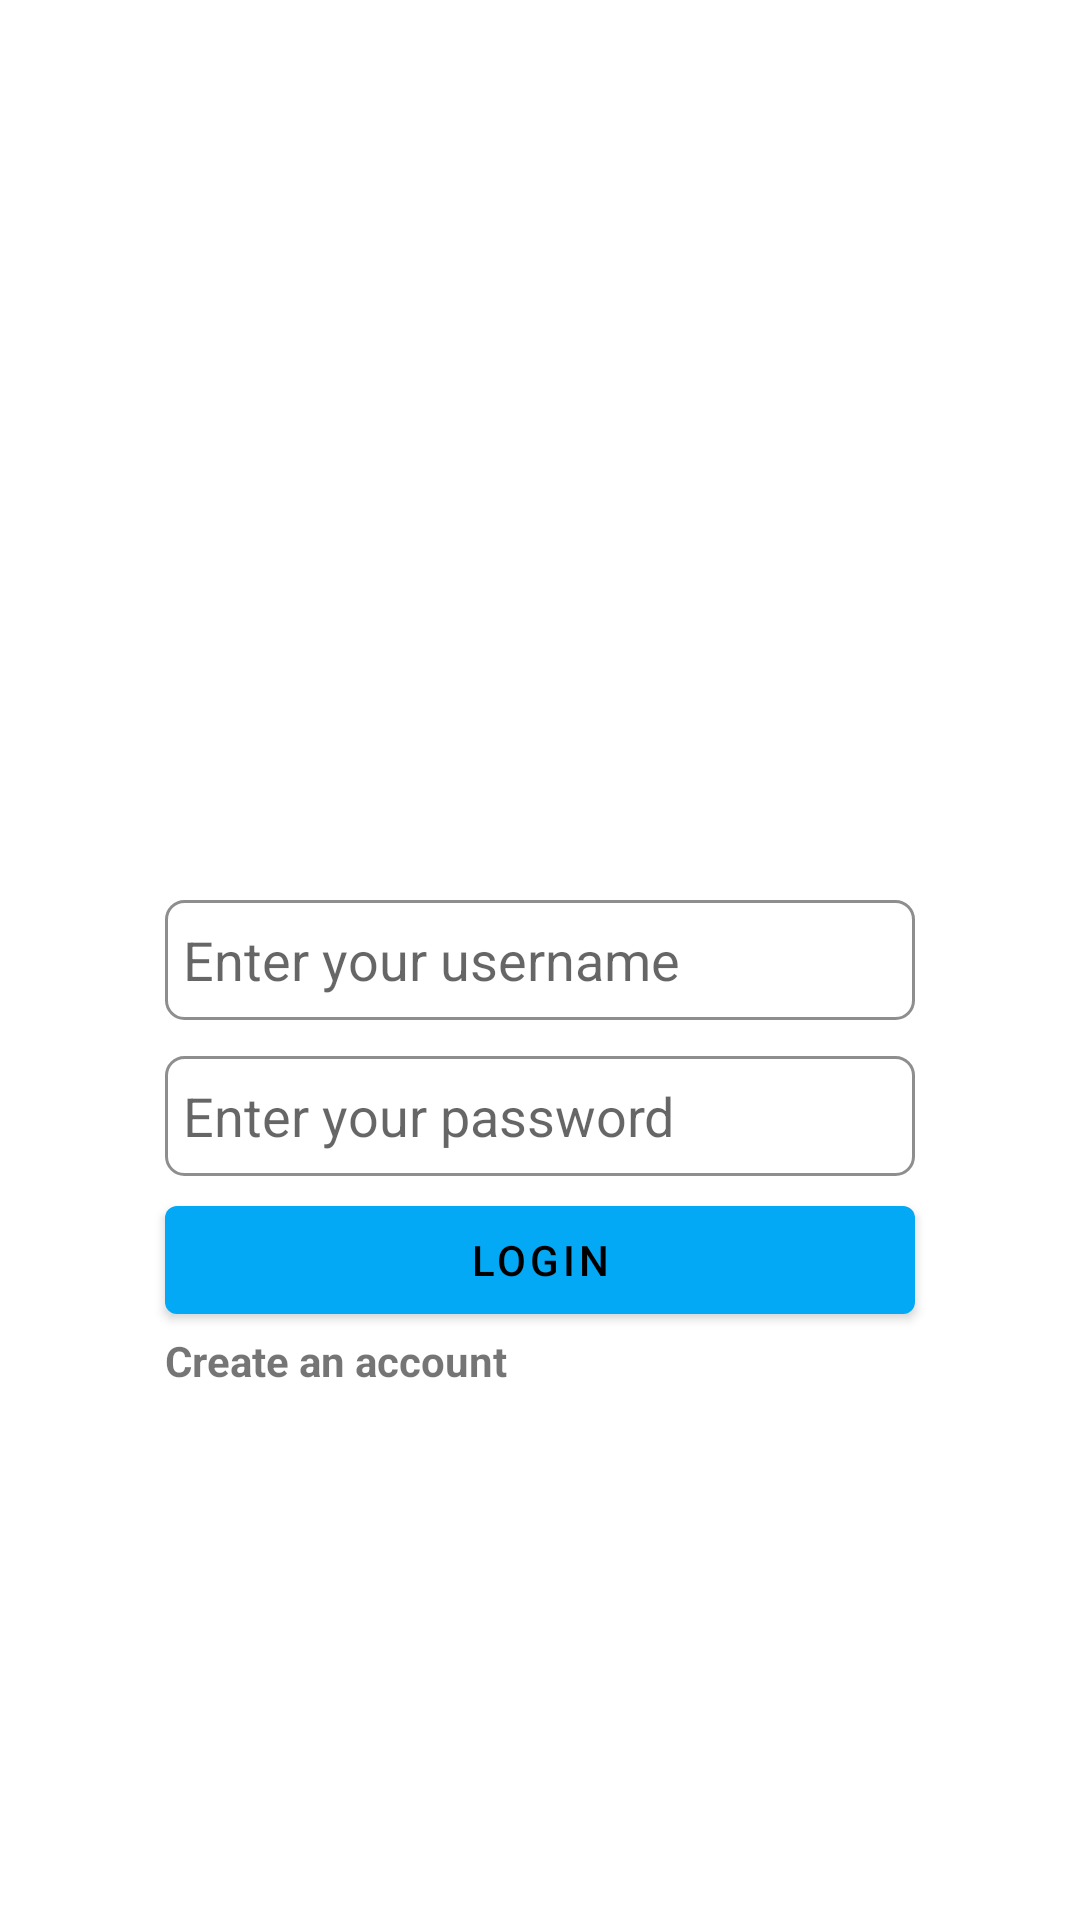

Produce the Android XML layout that renders to this screen, including the resource entries it uses.
<!-- AndroidManifest.xml: application theme Theme.AllAroundApp -->
<!-- res/layout/fragment_login.xml -->
<?xml version="1.0" encoding="utf-8"?>
<layout xmlns:android="http://schemas.android.com/apk/res/android"
    xmlns:app="http://schemas.android.com/apk/res-auto"
    xmlns:tools="http://schemas.android.com/tools">

    <data>

    </data>

    <androidx.constraintlayout.widget.ConstraintLayout
        android:layout_width="match_parent"
        android:layout_height="match_parent">

        <EditText
            android:id="@+id/etUsername"
            android:layout_width="250dp"
            android:background="@drawable/credentials_background"
            android:layout_height="40dp"
            android:padding="6dp"
            app:layout_constraintBottom_toBottomOf="parent"
            app:layout_constraintEnd_toEndOf="parent"
            app:layout_constraintStart_toStartOf="parent"
            app:layout_constraintTop_toTopOf="parent"
            android:hint="@string/enter_your_username" />

        <EditText
            android:id="@+id/etPassword"
            android:layout_width="250dp"
            android:layout_height="40dp"
            android:layout_marginTop="12dp"
            android:background="@drawable/credentials_background"
            android:padding="6dp"
            android:inputType="textPassword"
            app:layout_constraintEnd_toEndOf="parent"
            app:layout_constraintStart_toStartOf="parent"
            app:layout_constraintTop_toBottomOf="@+id/etUsername"
            android:hint="@string/enter_your_password" />

        <com.google.android.material.button.MaterialButton
            android:id="@+id/btnLogin"
            android:layout_width="0dp"
            android:layout_height="wrap_content"
            android:layout_marginTop="4dp"
            android:text="@string/login"
            app:layout_constraintEnd_toEndOf="@+id/etPassword"
            app:layout_constraintStart_toStartOf="@+id/etPassword"
            app:layout_constraintTop_toBottomOf="@+id/etPassword" />

        <TextView
            android:id="@+id/tvCreateAccount"
            android:layout_width="wrap_content"
            android:layout_height="wrap_content"
            android:text="@string/create_an_account"
            android:textStyle="bold"
            app:layout_constraintStart_toStartOf="@+id/btnLogin"
            app:layout_constraintTop_toBottomOf="@+id/btnLogin" />

    </androidx.constraintlayout.widget.ConstraintLayout>
</layout>
<!-- resources referenced by this layout -->
<resources>
  <!-- drawable credentials_background (drawable) -->
  <?xml version="1.0" encoding="utf-8"?>
  <selector xmlns:android="http://schemas.android.com/apk/res/android">
      <item>
          <shape android:shape="rectangle">
              <solid android:color="@color/white" />
              <corners android:radius="6dp" />
              <stroke
                  android:width="1dp"
                  android:color="@color/lightSecondaryGrey"/>
          </shape>
      </item>
  </selector>
  <string name="create_an_account">Create an account</string>
  <string name="enter_your_password">Enter your password</string>
  <string name="enter_your_username">Enter your username</string>
  <string name="login">Login</string>
  <style name="Theme.AllAroundApp" parent="Theme.MaterialComponents.Light.NoActionBar">
          
          <item name="colorPrimary">@color/primaryBlue</item>
          <item name="colorPrimaryVariant">@color/darkPrimaryBlue</item>
          <item name="colorOnPrimary">@color/black</item>
          
          <item name="colorSecondary">@color/secondaryGrey</item>
          <item name="colorSecondaryVariant">@color/lightSecondaryGrey</item>
          <item name="colorOnSecondary">@color/white</item>
          
          <item name="android:statusBarColor" tools:targetApi="l">?attr/colorPrimaryVariant</item>
          
      </style>
  <color name="white">#FFFFFFFF</color>
  <color name="lightSecondaryGrey">#8e8e8e</color>
  <color name="primaryBlue">#03a9f4</color>
  <color name="darkPrimaryBlue">#007ac1</color>
  <color name="black">#FF000000</color>
  <color name="secondaryGrey">#616161</color>
</resources>
